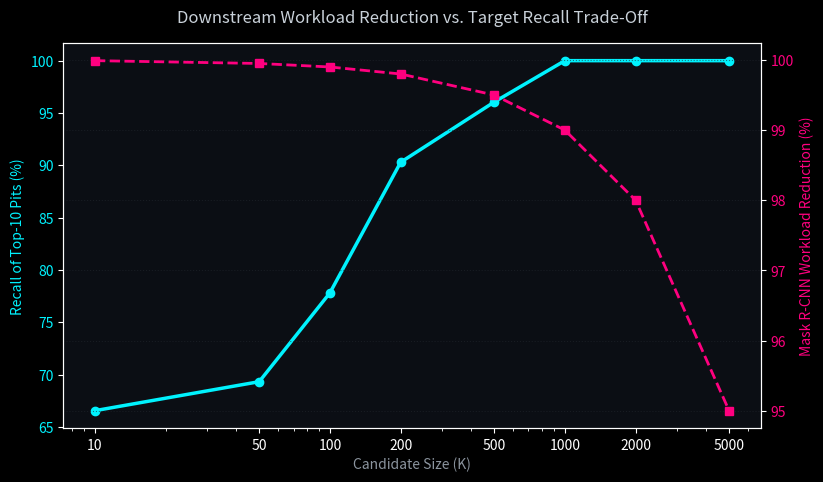

Reproduce this figure in Python.
import os
import json
import numpy as np
import matplotlib
matplotlib.use('Agg')
import matplotlib.pyplot as plt

# Load existing data
metrics_path = "temp/benchmark_data/candidate_metrics.json"
if os.path.exists(metrics_path):
    with open(metrics_path, "r") as f:
        data = json.load(f)
    results = data["results"]
else:
    print("No candidate metrics data found, using default values")
    results = [
        {"k_candidate": 10, "workload_reduction": 0.9999, "recall": 0.6654676258992805},
        {"k_candidate": 50, "workload_reduction": 0.9995, "recall": 0.6931654676258993},
        {"k_candidate": 100, "workload_reduction": 0.999, "recall": 0.7780575539568346},
        {"k_candidate": 200, "workload_reduction": 0.998, "recall": 0.9028776978417267},
        {"k_candidate": 500, "workload_reduction": 0.995, "recall": 0.960431654676259},
        {"k_candidate": 1000, "workload_reduction": 0.99, "recall": 1.0},
        {"k_candidate": 2000, "workload_reduction": 0.98, "recall": 1.0},
        {"k_candidate": 5000, "workload_reduction": 0.95, "recall": 1.0},
    ]

# Plot trade-off Elbow Curve
plt.style.use('dark_background')
fig, ax1 = plt.subplots(figsize=(9, 5), facecolor='#0b0e14')
ax1.set_facecolor('#0b0e14')

x = [r["k_candidate"] for r in results]
y_recall = [r["recall"] * 100.0 for r in results]
y_reduction = [r["workload_reduction"] * 100.0 for r in results]

color_recall = '#00f2fe'  # Cyan
color_reduction = '#ff007f'  # Neon Pink

ax1.set_xlabel('Candidate Size (K)', color='#8b949e')
ax1.set_ylabel('Recall of Top-10 Pits (%)', color=color_recall)
ax1.plot(x, y_recall, color=color_recall, marker='o', linewidth=2.5, label='Recall of Top-10 Pits')
ax1.tick_params(axis='y', labelcolor=color_recall)
ax1.set_xscale('log')
ax1.set_xticks(x)
ax1.get_xaxis().set_major_formatter(matplotlib.ticker.ScalarFormatter())

ax2 = ax1.twinx()
ax2.set_ylabel('Mask R-CNN Workload Reduction (%)', color=color_reduction)
ax2.plot(x, y_reduction, color=color_reduction, marker='s', linestyle='--', linewidth=2, label='Workload Reduction')
ax2.tick_params(axis='y', labelcolor=color_reduction)

plt.title('Downstream Workload Reduction vs. Target Recall Trade-Off', color='#c9d1d9', fontsize=12, pad=15)
plt.grid(True, color='#21262d', linestyle=':', alpha=0.6)

os.makedirs("assets", exist_ok=True)
plt.savefig("assets/candidate_tradeoff.png", dpi=150, bbox_inches='tight', facecolor='#0b0e14')
plt.savefig("assets/candidate_tradeoff.svg", bbox_inches='tight', facecolor='#0b0e14')
print("Trade-off plot saved to assets/candidate_tradeoff.png and assets/candidate_tradeoff.svg")
